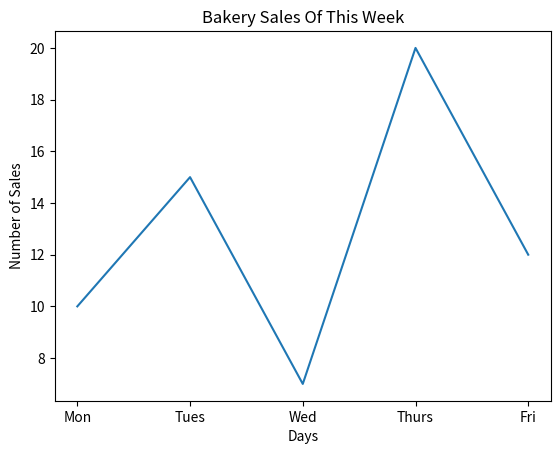

Recreate this plot in Python.
import matplotlib.pyplot as plt

x= ["Mon", "Tues", "Wed", "Thurs", "Fri"]
y = [10, 15, 7, 20,12]

plt.plot(x,y)

plt.title("Bakery Sales Of This Week")
plt.xlabel("Days")
plt.ylabel("Number of Sales")

plt.show()
